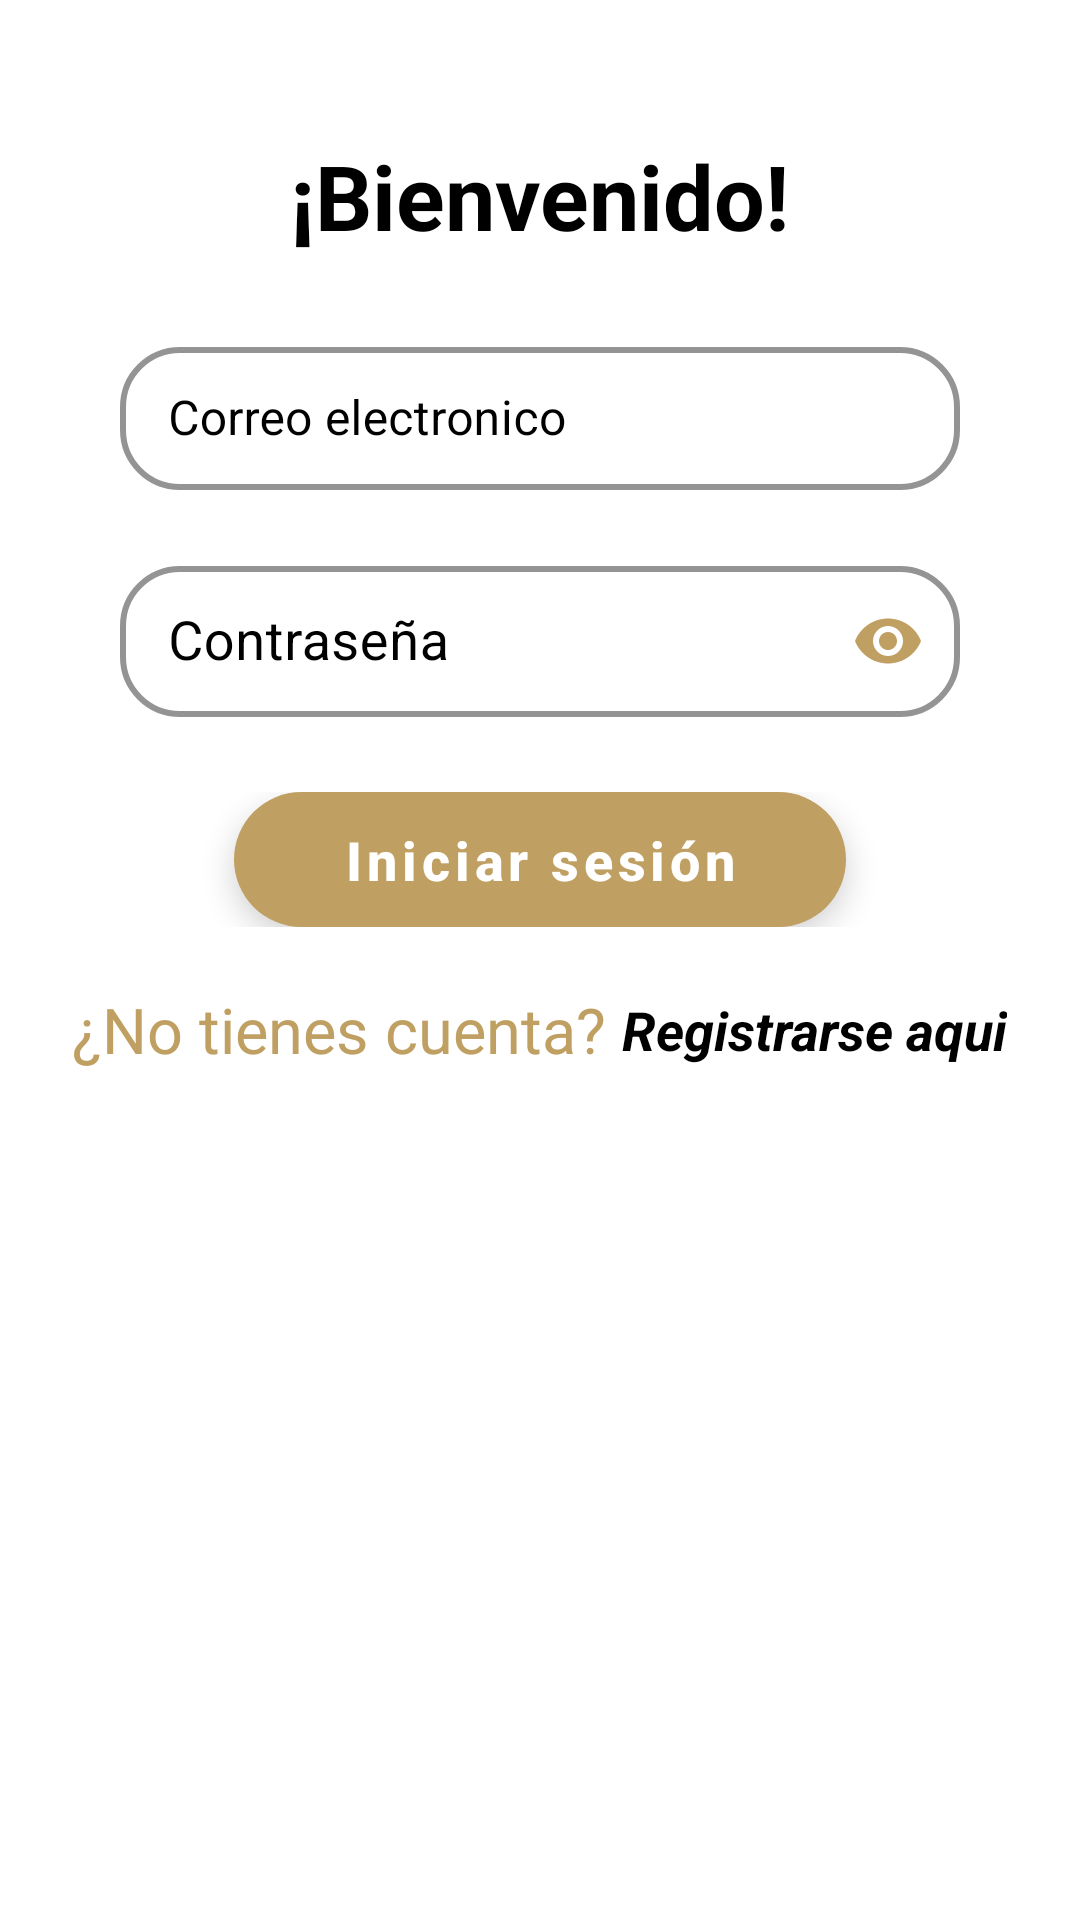

Reconstruct the res/layout file that produces this screen, plus the resources it refers to.
<!-- AndroidManifest.xml: application theme Theme.Proyectoreunion -->
<!-- res/layout/activity_main.xml -->
<?xml version="1.0" encoding="utf-8"?>
<androidx.constraintlayout.widget.ConstraintLayout xmlns:android="http://schemas.android.com/apk/res/android"
    xmlns:app="http://schemas.android.com/apk/res-auto"
    xmlns:tools="http://schemas.android.com/tools"
    android:layout_width="match_parent"
    android:layout_height="match_parent"
    tools:context=".MainActivity">
    <RelativeLayout
        android:layout_width="match_parent"
        android:layout_height="match_parent"
        android:background="@color/white"
        app:layout_constraintStart_toStartOf="parent"
        app:layout_constraintTop_toTopOf="parent"
        app:layout_constraintBottom_toBottomOf="parent"
        app:layout_constraintEnd_toEndOf="parent">


        <androidx.core.widget.NestedScrollView
            android:background="@color/white"
            android:layout_width="match_parent"
            android:layout_height="match_parent">



            <RelativeLayout
                android:padding="20dp"
                android:layout_width="match_parent"
                android:layout_height="match_parent">


                <LinearLayout

                    android:layout_width="match_parent"
                    android:layout_height="wrap_content"
                    android:id="@+id/containerLogo"
                    android:gravity="center"
                    android:orientation="vertical">






                    <TextView
                        android:layout_width="wrap_content"
                        android:layout_height="wrap_content"
                        android:layout_marginTop="25dp"
                        android:text="@string/welcome"
                        android:textStyle="bold"
                        android:textSize="30sp"
                        android:textColor="@color/black"
                        />

                </LinearLayout>


                <com.google.android.material.textfield.TextInputLayout
                    android:id="@+id/correoLayout"
                    style="@style/LoginTextInputLayoutStyle"
                    android:layout_width="match_parent"
                    android:layout_height="wrap_content"
                    android:layout_below="@id/containerLogo"
                    app:boxCornerRadiusBottomEnd="20dp"
                    app:boxCornerRadiusTopEnd="20dp"
                    app:boxCornerRadiusBottomStart="20dp"
                    app:boxCornerRadiusTopStart="20dp"
                    android:layout_marginLeft="20dp"
                    android:layout_marginTop="25dp"
                    android:layout_marginRight="20dp"
                    android:layout_marginBottom="20dp"
                    android:hint="@string/email_or_phone"
                    android:textColorHint="@color/black"
                    app:hintTextColor="@color/black"
                    app:passwordToggleTint="#FFFFFF">

                    <com.google.android.material.textfield.TextInputEditText
                        android:id="@+id/email"
                        android:layout_width="match_parent"
                        android:layout_height="wrap_content"
                        android:imeOptions="flagNoExtractUi|flagNoFullscreen"
                        android:inputType="textEmailAddress"
                        android:textColor="@color/black"
                        android:textSize="16sp" />

                </com.google.android.material.textfield.TextInputLayout>


                <com.google.android.material.textfield.TextInputLayout
                    android:id="@+id/textInputPass"
                    style="@style/LoginTextInputLayoutStyle"
                    android:layout_width="match_parent"
                    android:layout_height="wrap_content"
                    app:boxCornerRadiusBottomEnd="20dp"
                    app:boxCornerRadiusTopEnd="20dp"
                    app:boxCornerRadiusBottomStart="20dp"
                    app:boxCornerRadiusTopStart="20dp"
                    android:layout_below="@+id/correoLayout"
                    android:layout_marginLeft="20dp"
                    android:layout_marginRight="20dp"
                    android:textColorHint="@color/black"
                    app:hintTextColor="@color/black"
                    app:passwordToggleEnabled="true"
                    app:passwordToggleTint="@color/colorPrimary">

                    <com.google.android.material.textfield.TextInputEditText
                        android:id="@+id/password"
                        android:layout_width="match_parent"
                        android:layout_height="wrap_content"
                        android:textColor="@color/black"
                        android:hint="@string/password"
                        android:imeOptions="flagNoExtractUi|flagNoFullscreen"
                        android:inputType="textPassword"
                        android:minEms="8"
                        android:textSize="18sp"
                        app:passwordToggleEnabled="true" />

                </com.google.android.material.textfield.TextInputLayout>





                <LinearLayout
                    android:layout_width="match_parent"
                    android:layout_below="@+id/textInputPass"
                    android:id="@+id/containerButton"
                    android:gravity="center"
                    android:layout_marginTop="25dp"
                    android:layout_height="wrap_content">


                    <com.google.android.material.floatingactionbutton.ExtendedFloatingActionButton
                        android:id="@+id/btnAction"
                        android:layout_marginStart="58dp"
                        android:layout_marginEnd="58dp"
                        android:textSize="18sp"
                        android:layout_width="0dp"
                        android:layout_weight="1"
                        android:layout_height="45dp"
                        android:gravity="center"
                        android:textStyle="bold"
                        android:text="@string/login"
                        android:textColor="@color/white"
                        android:padding="10dp"
                        style="@style/ButtonExtendSecond"
                        android:textAllCaps="false"
                        />

                </LinearLayout>

                <LinearLayout
                    android:id="@+id/containerText"
                    android:layout_below="@+id/containerButton"
                    android:layout_width="match_parent"
                    android:layout_height="wrap_content"
                    android:gravity="center"
                    android:layout_marginTop="8dp"
                    android:orientation="horizontal">
                    <TextView
                        android:paddingBottom="3dp"
                        android:layout_marginTop="8dp"
                        android:layout_width="wrap_content"
                        android:layout_height="wrap_content"
                        android:text="@string/dont_have_account"
                        android:textAlignment="center"
                        android:textSize="21sp"
                        android:textColor="@color/colorPrimary"
                        />


                    <TextView
                        android:paddingBottom="3dp"
                        android:id="@+id/goToRegister"
                        android:layout_marginTop="8dp"
                        android:layout_marginStart="5dp"
                        android:layout_width="wrap_content"
                        android:layout_height="wrap_content"
                        android:text="@string/create_account"
                        android:textStyle="bold|italic"
                        android:textAlignment="center"
                        android:textSize="18sp"
                        android:textColor="@color/black"
                        />

                </LinearLayout>
















            </RelativeLayout>


        </androidx.core.widget.NestedScrollView>



    </RelativeLayout>

</androidx.constraintlayout.widget.ConstraintLayout>
<!-- resources referenced by this layout -->
<resources>
  <color name="black">#FF000000</color>
  <color name="colorPrimary">#BFA062</color>
  <color name="white">#FFFFFFFF</color>
  <string name="create_account">Registrarse aqui</string>
  <string name="dont_have_account">¿No tienes cuenta?</string>
  <string name="email_or_phone">Correo electronico</string>
  <string name="login">Iniciar sesión</string>
  <string name="password">Contraseña</string>
  <string name="resetPassLogin">Olvide mi contraseña</string>
  <string name="welcome">¡Bienvenido!</string>
  <style name="ButtonExtendSecond" parent="Widget.MaterialComponents.ExtendedFloatingActionButton">
          <item name="backgroundTint">@color/colorPrimary</item>
          <item name="tint">@color/white</item>
          <item name="iconTint">@color/white</item>
      </style>
  <style name="LoginTextInputLayoutStyle" parent="Widget.MaterialComponents.TextInputLayout.OutlinedBox.Dense">
          <item name="boxStrokeColor">@color/colorPrimary</item>
          <item name="hintTextColor">@color/white</item>
          <item name="android:textSize">20dp</item>
          <item name="boxStrokeWidth">2dp</item>
  
      </style>
  <style name="Theme.Proyectoreunion" parent="Theme.MaterialComponents.DayNight.NoActionBar">
          
          <item name="colorPrimary">@color/purple_500</item>
          <item name="colorPrimaryVariant">@color/purple_700</item>
          <item name="colorOnPrimary">@color/white</item>
          
          <item name="colorSecondary">@color/teal_200</item>
          <item name="colorSecondaryVariant">@color/teal_700</item>
          <item name="colorOnSecondary">@color/black</item>
          
          <item name="android:statusBarColor">?attr/colorPrimaryVariant</item>
          
      </style>
  <color name="purple_500">#FF6200EE</color>
  <color name="purple_700">#FF3700B3</color>
  <color name="teal_200">#FF03DAC5</color>
  <color name="teal_700">#FF018786</color>
</resources>
